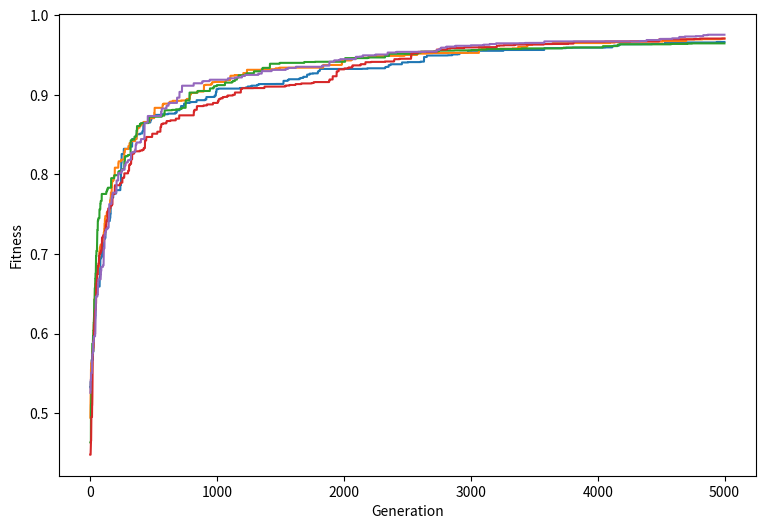

Source code (Python):
import random
import numpy
import copy
import matplotlib.pyplot as plt

# FUNCTIONS

def MatrixCreate(rows, columns):
    matrix = numpy.zeros((rows, columns))
    return matrix
    
def MatrixRandomize(matrix):
    for i in range(len(matrix)):
        for j in range(len(matrix[i])):
            matrix[i][j] = random.random()

def GetFitness(matrix):
    fitness = numpy.mean(matrix)
    return fitness
    
def MatrixPerturb(matrix, prob):
    matrix_copy =  copy.deepcopy(matrix)
    for i in range(len(matrix_copy)):
        for j in range(len(matrix_copy[i])):
            if prob > random.random():
                matrix_copy[i][j] = random.random()
    return matrix_copy

def PlotHillclimber(runs):
    plt.figure(figsize=(9,6))        
    plt.xlabel("Generation")
    plt.ylabel("Fitness")
    
    for i in range(runs):
        parent = MatrixCreate(1, 50)
        MatrixRandomize(parent)
        parentFitness = GetFitness(parent)
        fits = MatrixCreate(1, 5000)
        
        for currentGeneration in range(5000):
            child = MatrixPerturb(parent, 0.05) 
            childFitness = GetFitness(child)
            if childFitness > parentFitness:
                parent = child 
                parentFitness = childFitness
            fits[0][currentGeneration] = parentFitness
        
        plt.plot(fits[0])
    
    plt.show
    
def PlotGenes():
    genes = MatrixCreate(50, 5000)
    
    for gene in range(50):
        parent = MatrixCreate(1, 50)
        MatrixRandomize(parent)
        parentFitness = GetFitness(parent)
        for generation in range(5000):
            genes[gene][generation] = parent[0][gene]
            child = MatrixPerturb(parent, 0.05)
            childFitness = GetFitness(child)
            if childFitness > parentFitness:
                parent = child
                parentFitness = childFitness    
    
    plt.figure(figsize=(9,6))
    plt.xlabel("Generation")
    plt.ylabel("Gene")
    plt.imshow(genes, cmap=plt.cm.gray, aspect='auto', interpolation='nearest')
    plt.show()

# Run after uncommenting one of following lines

PlotHillclimber(5)
# PlotGenes()









